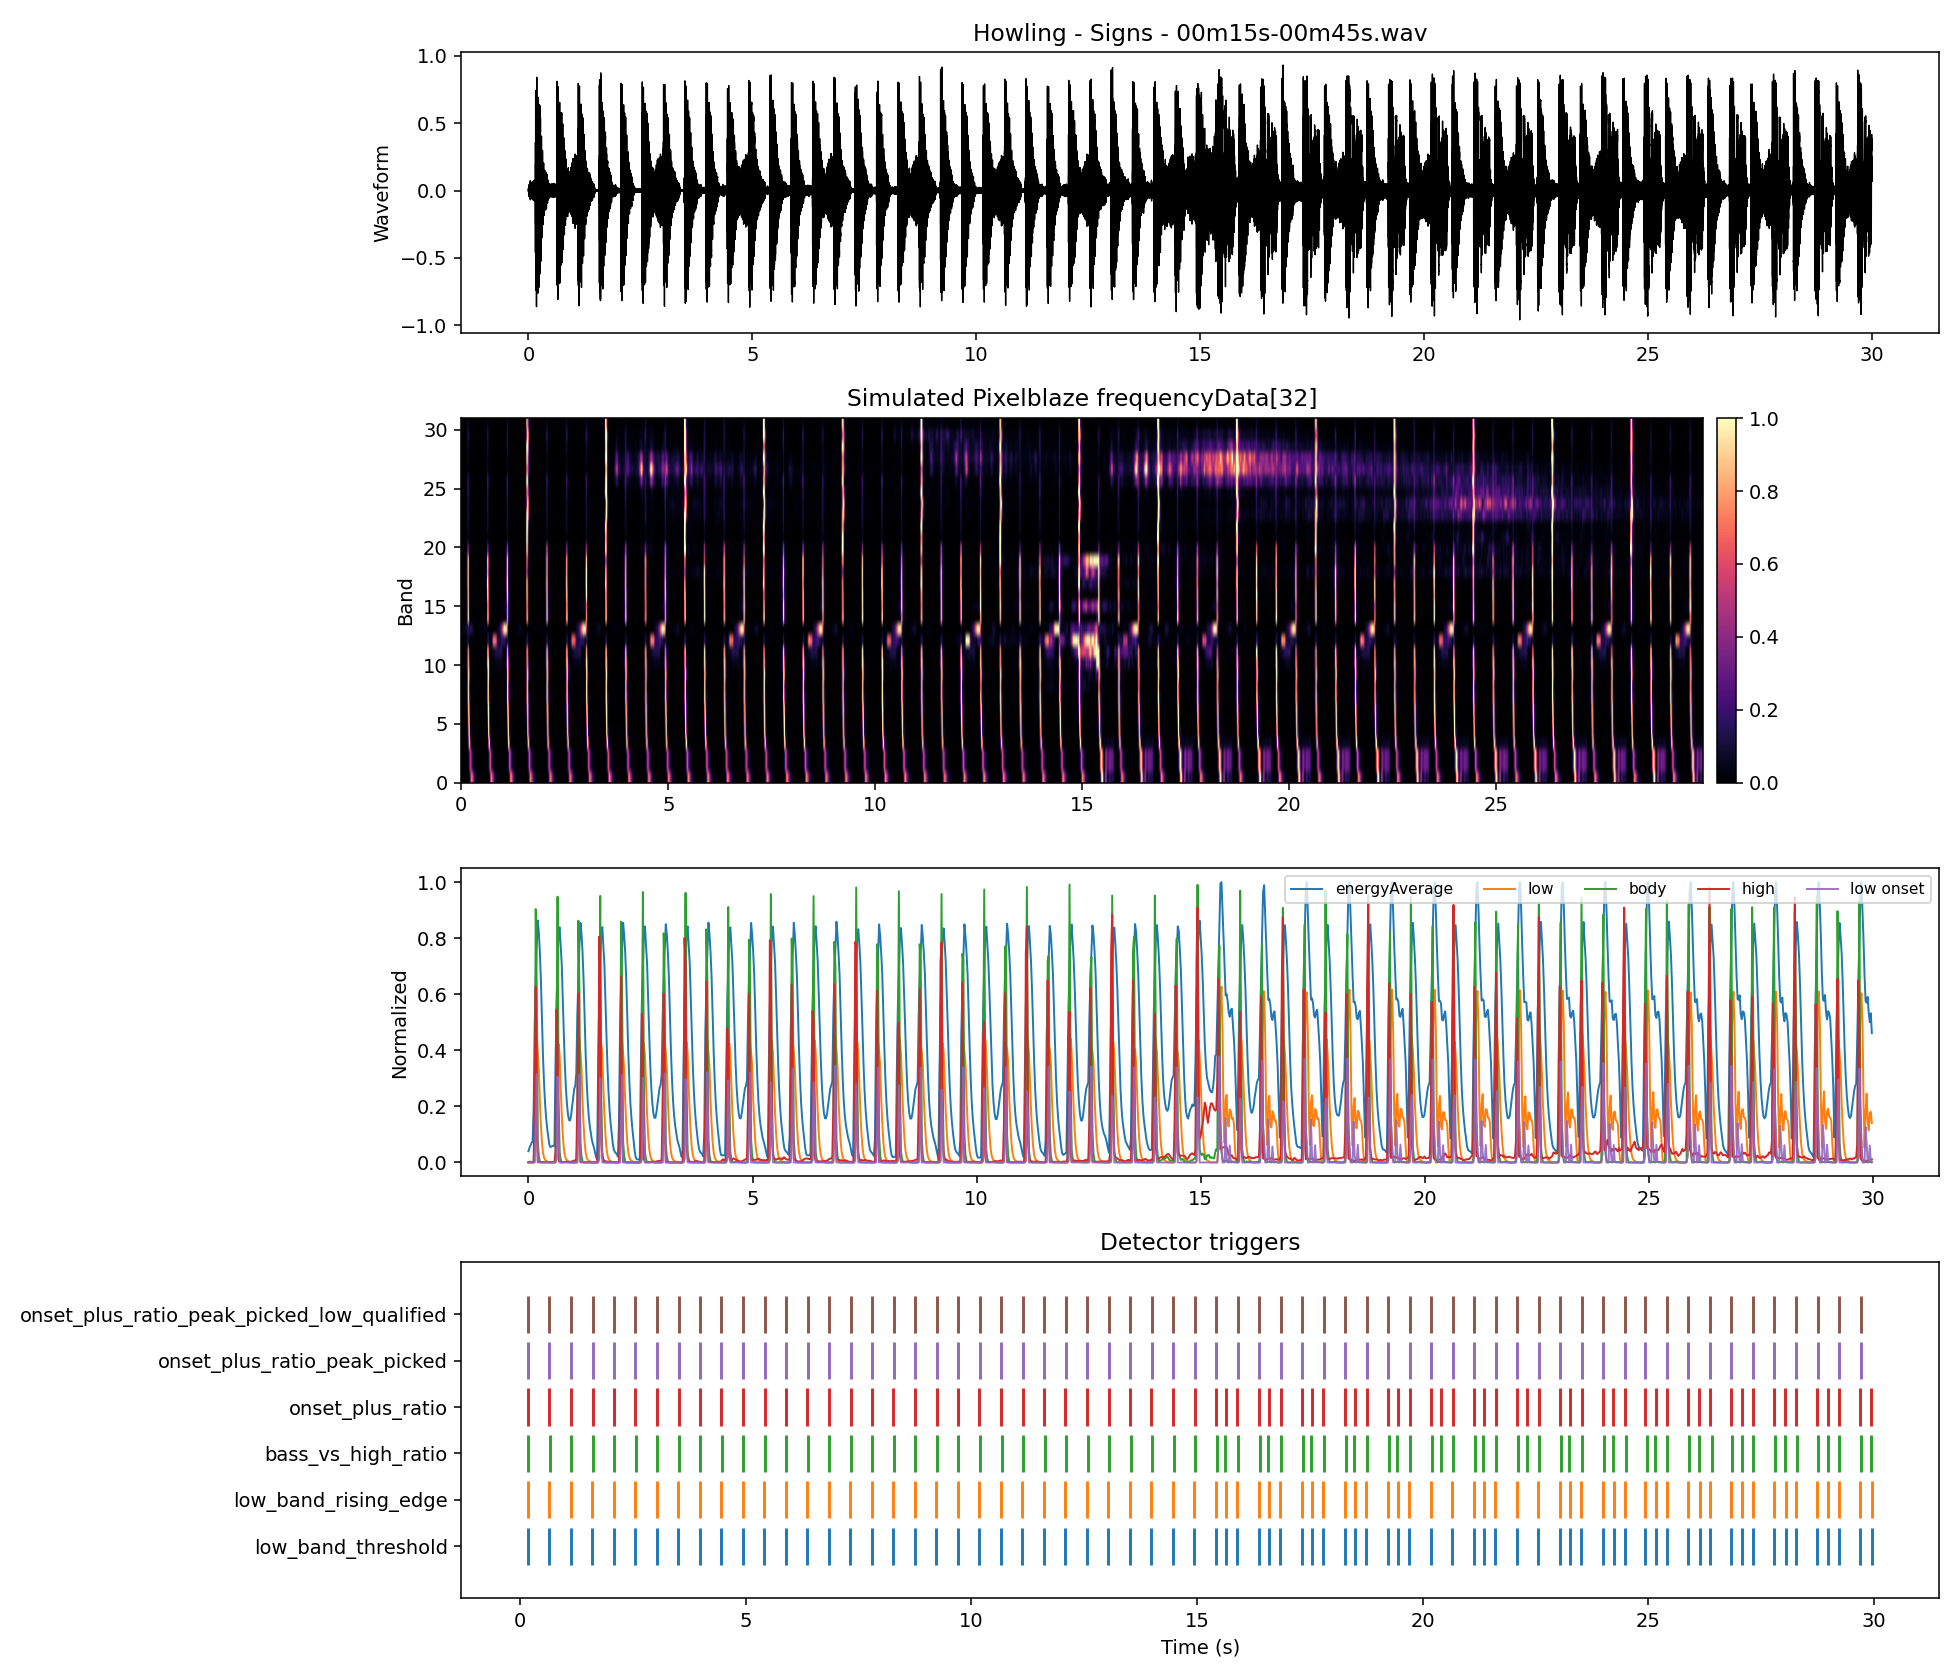

Data behind this chart, as committed beside it:
time_s, energyAverage, low_band, body_band, high_band, onset_strength, band_00, band_01, band_02, band_03, band_04, band_05, band_06, band_07, band_08, band_09, band_10, band_11, band_12, band_13, band_14, band_15, band_16, band_17
0.000000, 0.04, 0.000001, 0.000044, 0.001328, 0.000000, 0.000000, 0.000000, 0.000000, 0.000001, 0.000003, 0.000003, 0.000004, 0.000011, 0.000051, 0.000149, 0.000129, 0.000440, 0.004927, 0.007512, 0.000989, 0.001104, 0.000059, 0.000184
0.02322, 0.05196, 0.000000, 0.000063, 0.002922, 0.000000, 0.000000, 0.000000, 0.000000, 0.000000, 0.000001, 0.000001, 0.000001, 0.000003, 0.000019, 0.000292, 0.000142, 0.000379, 0.01037, 0.03401, 0.001481, 0.004023, 0.000114, 0.000243
0.04644, 0.06148, 0.000000, 0.000018, 0.002371, 0.000000, 0.000000, 0.000000, 0.000000, 0.000000, 0.000000, 0.000000, 0.000000, 0.000000, 0.000010, 0.000080, 0.000186, 0.000414, 0.0128, 0.05302, 0.001058, 0.005210, 0.000068, 0.000278
0.06966, 0.06993, 0.000000, 0.000005, 0.001700, 0.000000, 0.000000, 0.000000, 0.000000, 0.000000, 0.000000, 0.000000, 0.000000, 0.000000, 0.000004, 0.000021, 0.000228, 0.000579, 0.01259, 0.05136, 0.000383, 0.002664, 0.000038, 0.000261
0.09288, 0.07516, 0.000000, 0.000001, 0.001510, 0.000000, 0.000000, 0.000000, 0.000000, 0.000000, 0.000000, 0.000000, 0.000000, 0.000000, 0.000001, 0.000005, 0.000244, 0.000678, 0.01169, 0.06156, 0.000124, 0.000588, 0.000019, 0.000238
0.1161, 0.1907, 0.000001, 0.000023, 0.001807, 0.000001, 0.000000, 0.000000, 0.000000, 0.000001, 0.000002, 0.000003, 0.000004, 0.000012, 0.000030, 0.000068, 0.000239, 0.000809, 0.009936, 0.0852, 0.000294, 0.000402, 0.000316, 0.001538
0.1393, 0.4906, 0.001094, 0.09927, 0.2407, 0.001093, 0.000235, 0.000431, 0.000431, 0.000644, 0.003728, 0.01977, 0.06173, 0.1536, 0.1296, 0.1316, 0.2785, 0.2305, 0.05937, 0.1104, 0.2806, 0.2759, 0.317, 0.4418
0.1625, 0.6457, 0.1382, 0.9039, 0.6267, 0.1371, 0.004958, 0.02911, 0.02911, 0.1573, 0.4703, 0.6948, 0.8506, 1, 1, 0.9743, 0.8604, 0.8268, 0.1324, 0.1404, 1, 0.9424, 0.9047, 0.9083
0.1858, 0.774, 0.4537, 0.6156, 0.1138, 0.3156, 0.006995, 0.1714, 0.1714, 0.935, 0.9837, 0.8806, 0.7437, 0.4477, 0.3781, 0.6279, 0.4167, 0.2036, 0.03597, 0.1263, 0.2614, 0.2074, 0.1647, 0.1153
0.209, 0.8632, 0.3895, 0.07322, 0.002123, 0.000000, 0.1959, 0.5556, 0.5556, 0.5492, 0.09134, 0.0751, 0.08175, 0.09641, 0.03413, 0.07868, 0.04036, 0.001291, 0.004932, 0.1335, 0.000967, 0.000741, 0.000829, 0.000896
0.2322, 0.8185, 0.3311, 0.02198, 0.001663, 0.000000, 0.6808, 0.4329, 0.4329, 0.02967, 0.07912, 0.01424, 0.01976, 0.05448, 0.01381, 0.007619, 0.004494, 0.001795, 0.004484, 0.1337, 0.000521, 0.000443, 0.000589, 0.000483
0.2554, 0.7506, 0.2157, 0.003187, 0.001566, 0.000000, 0.6972, 0.1853, 0.1853, 0.005913, 0.004739, 0.002220, 0.007933, 0.003979, 0.000715, 0.001091, 0.002835, 0.000477, 0.004334, 0.1312, 0.000282, 0.000143, 0.000555, 0.000340
0.2786, 0.6481, 0.1329, 0.000370, 0.001556, 0.000000, 0.475, 0.09332, 0.09332, 0.002453, 0.000159, 0.000041, 0.000929, 0.000371, 0.000064, 0.000447, 0.000228, 0.000185, 0.01309, 0.07408, 0.000107, 0.000053, 0.000436, 0.000336
0.3019, 0.5127, 0.07039, 0.000081, 0.001511, 0.000000, 0.2688, 0.04137, 0.04137, 0.000349, 0.000111, 0.000011, 0.000197, 0.000135, 0.000006, 0.000057, 0.000137, 0.000115, 0.01323, 0.008342, 0.000083, 0.000036, 0.000043, 0.000463
0.3251, 0.3796, 0.03553, 0.000013, 0.001354, 0.000000, 0.1384, 0.01937, 0.01937, 0.000477, 0.000013, 0.000001, 0.000034, 0.000010, 0.000009, 0.000013, 0.000095, 0.000145, 0.01119, 0.001355, 0.000126, 0.000030, 0.000022, 0.000271
0.3483, 0.2828, 0.01744, 0.000019, 0.001562, 0.000000, 0.07011, 0.008483, 0.008483, 0.000137, 0.000012, 0.000004, 0.000005, 0.000002, 0.000006, 0.000078, 0.000128, 0.000235, 0.01025, 0.002299, 0.000085, 0.000035, 0.000019, 0.000313
0.3715, 0.2104, 0.009554, 0.000027, 0.001452, 0.000000, 0.03896, 0.004357, 0.004357, 0.000081, 0.000016, 0.000003, 0.000002, 0.000006, 0.000008, 0.000116, 0.000141, 0.000307, 0.006128, 0.007036, 0.000344, 0.000058, 0.000022, 0.000237
0.3947, 0.1596, 0.006378, 0.000018, 0.001139, 0.000000, 0.02471, 0.003482, 0.003482, 0.000133, 0.000084, 0.000017, 0.000011, 0.000015, 0.000011, 0.000035, 0.000116, 0.000242, 0.003971, 0.01843, 0.000515, 0.000062, 0.000017, 0.000198
0.418, 0.122, 0.003960, 0.000006, 0.001324, 0.000000, 0.01329, 0.003174, 0.003174, 0.000132, 0.000035, 0.000015, 0.000004, 0.000004, 0.000001, 0.000008, 0.000085, 0.000229, 0.004379, 0.02068, 0.000136, 0.000079, 0.000022, 0.000165
0.4412, 0.09257, 0.001125, 0.000001, 0.001478, 0.000000, 0.004009, 0.000783, 0.000783, 0.000048, 0.000003, 0.000001, 0.000000, 0.000000, 0.000001, 0.000002, 0.000083, 0.000295, 0.003924, 0.0218, 0.000164, 0.000120, 0.000035, 0.000207
0.4644, 0.06486, 0.000184, 0.000001, 0.001903, 0.000000, 0.000707, 0.000102, 0.000102, 0.000008, 0.000001, 0.000000, 0.000000, 0.000000, 0.000001, 0.000003, 0.000088, 0.000355, 0.003328, 0.02762, 0.000275, 0.000143, 0.000038, 0.000224
0.4876, 0.05521, 0.000025, 0.000001, 0.001588, 0.000000, 0.000101, 0.000012, 0.000012, 0.000001, 0.000000, 0.000000, 0.000000, 0.000000, 0.000001, 0.000004, 0.000096, 0.000328, 0.002243, 0.03186, 0.000183, 0.000192, 0.000100, 0.000136
0.5108, 0.056, 0.000003, 0.000000, 0.000966, 0.000000, 0.000013, 0.000001, 0.000001, 0.000000, 0.000000, 0.000000, 0.000000, 0.000000, 0.000001, 0.000002, 0.000045, 0.000166, 0.002470, 0.03805, 0.000150, 0.000151, 0.000184, 0.000184
0.5341, 0.05854, 0.000000, 0.000000, 0.001035, 0.000000, 0.000002, 0.000000, 0.000000, 0.000000, 0.000000, 0.000000, 0.000000, 0.000000, 0.000000, 0.000001, 0.000012, 0.000040, 0.001635, 0.04196, 0.000149, 0.000049, 0.000145, 0.000198
0.5573, 0.05959, 0.000000, 0.000000, 0.001474, 0.000000, 0.000000, 0.000000, 0.000000, 0.000000, 0.000000, 0.000000, 0.000000, 0.000000, 0.000000, 0.000000, 0.000005, 0.000015, 0.002021, 0.04606, 0.000295, 0.000035, 0.000115, 0.000117
0.5805, 0.0586, 0.000000, 0.000000, 0.001310, 0.000000, 0.000000, 0.000000, 0.000000, 0.000000, 0.000000, 0.000000, 0.000000, 0.000000, 0.000001, 0.000001, 0.000008, 0.000017, 0.001455, 0.04449, 0.000226, 0.000030, 0.000092, 0.000147
0.6037, 0.3466, 0.000260, 0.003693, 0.03794, 0.000260, 0.000008, 0.000019, 0.000019, 0.000160, 0.001092, 0.001634, 0.002503, 0.004865, 0.002689, 0.006774, 0.04605, 0.02554, 0.006299, 0.03665, 0.02694, 0.02565, 0.0482, 0.09023
0.6269, 0.572, 0.01486, 0.4322, 0.5452, 0.0146, 0.002276, 0.006706, 0.006706, 0.01868, 0.03996, 0.1622, 0.3469, 0.5768, 0.5712, 0.5039, 0.7636, 0.7249, 0.1151, 0.03918, 0.7218, 0.677, 0.8627, 0.9901
0.6502, 0.6944, 0.3203, 0.948, 0.402, 0.3055, 0.004872, 0.08048, 0.08048, 0.5033, 0.9325, 0.9754, 0.9985, 0.8732, 0.9134, 0.9793, 0.9659, 0.7144, 0.1492, 0.0215, 0.7015, 0.6271, 0.6649, 0.5979
0.6734, 0.8249, 0.4216, 0.2203, 0.009396, 0.1013, 0.05048, 0.3516, 0.3516, 0.9407, 0.4136, 0.3597, 0.2909, 0.1496, 0.06974, 0.2317, 0.2268, 0.02815, 0.02181, 0.000810, 0.0234, 0.01741, 0.01183, 0.008738
0.6966, 0.8387, 0.3826, 0.03741, 0.001318, 0.000000, 0.443, 0.6015, 0.6015, 0.1591, 0.1079, 0.02029, 0.03312, 0.07971, 0.02014, 0.03381, 0.01564, 0.02048, 0.006959, 0.000225, 0.000579, 0.000657, 0.000130, 0.000572
0.7198, 0.7729, 0.2666, 0.01073, 0.000950, 0.000000, 0.7453, 0.2766, 0.2766, 0.01752, 0.01689, 0.007623, 0.01386, 0.02324, 0.005050, 0.003852, 0.01713, 0.04275, 0.01198, 0.000963, 0.000360, 0.000455, 0.000066, 0.000281
0.743, 0.7071, 0.1728, 0.001120, 0.000988, 0.000000, 0.5955, 0.1331, 0.1331, 0.001409, 0.000902, 0.000403, 0.002546, 0.000879, 0.000227, 0.001543, 0.01921, 0.05252, 0.2154, 0.002569, 0.000683, 0.000288, 0.000050, 0.000208
0.7663, 0.5774, 0.09902, 0.000904, 0.001101, 0.000000, 0.3689, 0.06206, 0.06206, 0.002008, 0.000076, 0.000019, 0.000435, 0.000204, 0.000225, 0.003635, 0.01824, 0.06049, 0.6453, 0.001763, 0.002104, 0.000519, 0.000047, 0.000110
0.7895, 0.4599, 0.05081, 0.001313, 0.001284, 0.000000, 0.1952, 0.02921, 0.02921, 0.000298, 0.000126, 0.000036, 0.000063, 0.000058, 0.000039, 0.006370, 0.02407, 0.0764, 0.7292, 0.000902, 0.003544, 0.000559, 0.000042, 0.000077
0.8127, 0.3483, 0.02466, 0.001883, 0.001398, 0.000000, 0.09819, 0.01242, 0.01242, 0.000260, 0.000005, 0.000032, 0.000006, 0.000007, 0.000003, 0.009366, 0.03112, 0.1008, 0.683, 0.000664, 0.003304, 0.000870, 0.000016, 0.000072
0.8359, 0.2665, 0.01273, 0.002779, 0.001558, 0.000000, 0.0516, 0.005976, 0.005976, 0.000111, 0.000001, 0.000038, 0.000002, 0.000005, 0.000013, 0.01384, 0.04091, 0.1251, 0.6372, 0.003070, 0.004683, 0.001223, 0.000108, 0.000319
0.8591, 0.2105, 0.007683, 0.002300, 0.002156, 0.000000, 0.03132, 0.003468, 0.003468, 0.000135, 0.000025, 0.000002, 0.000011, 0.000007, 0.000131, 0.01135, 0.04759, 0.1319, 0.2781, 0.03087, 0.007186, 0.002456, 0.000517, 0.001107
0.8824, 0.1715, 0.005552, 0.000551, 0.002025, 0.000000, 0.0198, 0.003915, 0.003915, 0.000104, 0.000026, 0.000011, 0.000008, 0.000004, 0.000172, 0.002560, 0.04619, 0.1229, 0.09438, 0.06552, 0.002744, 0.006895, 0.000253, 0.000791
0.9056, 0.1512, 0.002470, 0.000118, 0.002013, 0.000000, 0.008325, 0.001953, 0.001953, 0.000118, 0.000003, 0.000001, 0.000002, 0.000001, 0.000052, 0.000534, 0.04401, 0.1255, 0.1069, 0.08064, 0.001461, 0.01065, 0.000099, 0.000439
0.9288, 0.1494, 0.000493, 0.000018, 0.002100, 0.000000, 0.001847, 0.000295, 0.000295, 0.000025, 0.000001, 0.000004, 0.000000, 0.000000, 0.000008, 0.000076, 0.04243, 0.1422, 0.1022, 0.1271, 0.001331, 0.01124, 0.000174, 0.000664
0.952, 0.1684, 0.000073, 0.000006, 0.002753, 0.000000, 0.000288, 0.000037, 0.000037, 0.000003, 0.000001, 0.000000, 0.000000, 0.000000, 0.000001, 0.000031, 0.04667, 0.1478, 0.1084, 0.2426, 0.002592, 0.0155, 0.000251, 0.000526
0.9752, 0.2002, 0.000010, 0.000049, 0.004267, 0.000000, 0.000039, 0.000005, 0.000005, 0.000000, 0.000000, 0.000000, 0.000000, 0.000001, 0.000001, 0.000244, 0.05608, 0.1184, 0.1678, 0.4035, 0.003123, 0.02506, 0.001443, 0.000444
0.9985, 0.2345, 0.000001, 0.000085, 0.005490, 0.000000, 0.000005, 0.000001, 0.000001, 0.000000, 0.000000, 0.000000, 0.000000, 0.000003, 0.000002, 0.000420, 0.02656, 0.03528, 0.1986, 0.6437, 0.003318, 0.03417, 0.001892, 0.000573
1.022, 0.2621, 0.000000, 0.000043, 0.006273, 0.000000, 0.000001, 0.000000, 0.000000, 0.000000, 0.000000, 0.000000, 0.000000, 0.000009, 0.000005, 0.000202, 0.004434, 0.003875, 0.1523, 0.8269, 0.002583, 0.04236, 0.001457, 0.000524
1.045, 0.2738, 0.000000, 0.000023, 0.008124, 0.000000, 0.000000, 0.000000, 0.000000, 0.000000, 0.000000, 0.000000, 0.000001, 0.000015, 0.000008, 0.000091, 0.000525, 0.000450, 0.1667, 1, 0.003552, 0.05518, 0.002307, 0.001373
1.068, 0.3192, 0.000001, 0.000035, 0.009489, 0.000001, 0.000000, 0.000000, 0.000000, 0.000000, 0.000003, 0.000006, 0.000003, 0.000028, 0.000036, 0.000102, 0.000333, 0.000198, 0.1054, 0.9613, 0.006525, 0.05823, 0.002514, 0.002875
1.091, 0.5282, 0.001243, 0.08437, 0.2307, 0.001242, 0.000280, 0.000495, 0.000495, 0.000734, 0.004210, 0.01919, 0.05638, 0.1323, 0.1048, 0.1092, 0.2897, 0.2163, 0.05738, 0.8951, 0.2283, 0.209, 0.3441, 0.4649
1.115, 0.6564, 0.1259, 0.8626, 0.6031, 0.1247, 0.005703, 0.03106, 0.03106, 0.1471, 0.4148, 0.6504, 0.8142, 0.9637, 0.987, 0.8978, 0.9308, 0.8411, 0.1296, 0.5112, 0.7553, 0.7721, 1, 0.9994
1.138, 0.7706, 0.4395, 0.61, 0.1125, 0.3135, 0.004887, 0.1671, 0.1671, 0.9191, 0.9391, 0.851, 0.7329, 0.4506, 0.409, 0.6066, 0.4818, 0.2262, 0.04784, 0.05596, 0.1887, 0.2075, 0.1957, 0.1369
1.161, 0.8546, 0.3933, 0.0697, 0.001713, 0.000000, 0.1937, 0.5535, 0.5535, 0.5716, 0.09442, 0.07905, 0.07932, 0.09645, 0.02696, 0.06671, 0.04311, 0.000501, 0.003466, 0.001152, 0.001143, 0.001718, 0.000341, 0.001029
1.184, 0.8144, 0.3381, 0.02227, 0.001421, 0.000000, 0.6779, 0.4464, 0.4464, 0.03309, 0.08634, 0.01604, 0.01847, 0.05667, 0.01365, 0.006498, 0.003616, 0.000782, 0.002874, 0.000515, 0.000209, 0.000285, 0.000114, 0.000513
1.207, 0.7508, 0.2183, 0.003423, 0.001420, 0.000000, 0.7027, 0.1887, 0.1887, 0.006509, 0.005135, 0.003147, 0.007827, 0.004407, 0.000759, 0.000973, 0.002063, 0.000367, 0.003200, 0.000585, 0.000224, 0.000163, 0.000104, 0.000222
1.231, 0.6515, 0.136, 0.000414, 0.001206, 0.000000, 0.4839, 0.09667, 0.09667, 0.002681, 0.000312, 0.000029, 0.001056, 0.000404, 0.000123, 0.000458, 0.000381, 0.000362, 0.001491, 0.001984, 0.000198, 0.000398, 0.000026, 0.000220
1.254, 0.5164, 0.07104, 0.000109, 0.000867, 0.000000, 0.2731, 0.0408, 0.0408, 0.000446, 0.000112, 0.000054, 0.000229, 0.000121, 0.000014, 0.000125, 0.000164, 0.000472, 0.001206, 0.004023, 0.000096, 0.000514, 0.000019, 0.000238
1.277, 0.3855, 0.03603, 0.000020, 0.000734, 0.000000, 0.1398, 0.02, 0.02, 0.000384, 0.000002, 0.000008, 0.000026, 0.000008, 0.000007, 0.000050, 0.000195, 0.000535, 0.001259, 0.007088, 0.000152, 0.000680, 0.000024, 0.000238
1.3, 0.2869, 0.01763, 0.000007, 0.000883, 0.000000, 0.07055, 0.008724, 0.008724, 0.000153, 0.000000, 0.000023, 0.000001, 0.000001, 0.000001, 0.000007, 0.000196, 0.000353, 0.001163, 0.01252, 0.000276, 0.001289, 0.000046, 0.000138
1.324, 0.214, 0.009593, 0.000004, 0.000958, 0.000000, 0.03933, 0.004268, 0.004268, 0.000093, 0.000010, 0.000010, 0.000001, 0.000002, 0.000002, 0.000005, 0.000147, 0.000061, 0.001350, 0.01795, 0.000249, 0.002258, 0.000041, 0.000081
1.347, 0.1642, 0.006512, 0.000007, 0.000962, 0.000000, 0.02525, 0.003561, 0.003561, 0.000115, 0.000073, 0.000013, 0.000008, 0.000009, 0.000004, 0.000003, 0.000150, 0.000049, 0.001835, 0.02586, 0.000302, 0.002998, 0.000038, 0.000053
1.37, 0.1288, 0.004050, 0.000003, 0.000957, 0.000000, 0.01356, 0.003253, 0.003253, 0.000142, 0.000043, 0.000005, 0.000002, 0.000003, 0.000001, 0.000002, 0.000094, 0.000142, 0.001738, 0.03786, 0.000195, 0.003299, 0.000042, 0.000055
... 1,232 more rows
